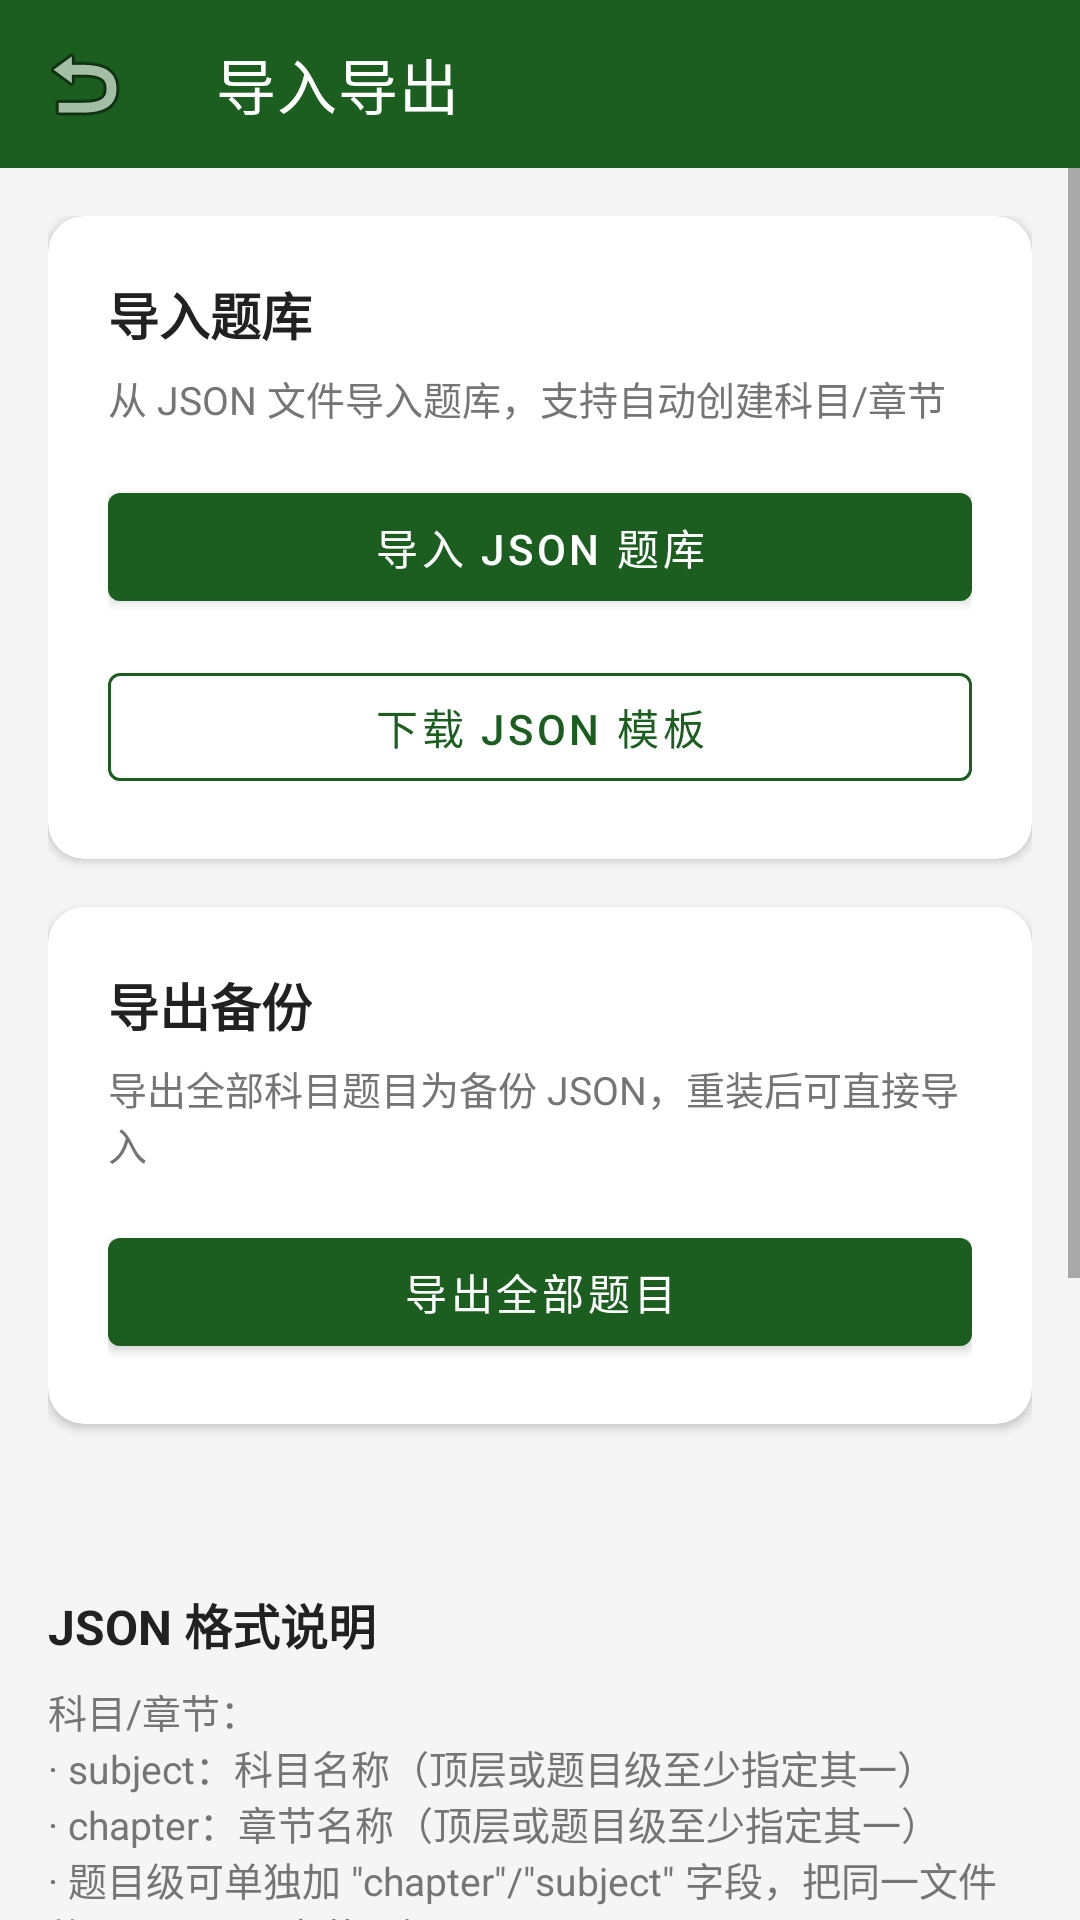

The Android layout XML behind this screen, and the referenced resources:
<!-- AndroidManifest.xml: application theme Theme.IQuestion -->
<!-- res/layout/activity_import_export.xml -->
<?xml version="1.0" encoding="utf-8"?>
<LinearLayout
    xmlns:android="http://schemas.android.com/apk/res/android"
    xmlns:app="http://schemas.android.com/apk/res-auto"
    android:layout_width="match_parent"
    android:layout_height="match_parent"
    android:background="@color/background"
    android:orientation="vertical">

    <com.google.android.material.appbar.AppBarLayout
        android:layout_width="match_parent"
        android:layout_height="wrap_content"
        android:theme="@style/AppBarOverlay">

        <androidx.appcompat.widget.Toolbar
            android:id="@+id/toolbar"
            android:layout_width="match_parent"
            android:layout_height="?attr/actionBarSize"
            android:background="@color/primary"
            app:navigationIcon="@android:drawable/ic_menu_revert"
            app:popupTheme="@style/PopupOverlay"
            app:title="@string/title_import_export"
            app:titleTextColor="@color/white" />

    </com.google.android.material.appbar.AppBarLayout>

    <ScrollView
        android:layout_width="match_parent"
        android:layout_height="match_parent"
        android:fillViewport="true">

        <LinearLayout
            android:layout_width="match_parent"
            android:layout_height="wrap_content"
            android:orientation="vertical"
            android:padding="16dp">

            
            <com.google.android.material.card.MaterialCardView
                android:layout_width="match_parent"
                android:layout_height="wrap_content"
                app:cardBackgroundColor="@color/card_background"
                app:cardCornerRadius="12dp"
                app:cardElevation="2dp">

                <LinearLayout
                    android:layout_width="match_parent"
                    android:layout_height="wrap_content"
                    android:orientation="vertical"
                    android:padding="20dp">

                    <TextView
                        android:layout_width="wrap_content"
                        android:layout_height="wrap_content"
                        android:text="@string/section_import"
                        android:textColor="@color/text_primary"
                        android:textSize="17sp"
                        android:textStyle="bold" />

                    <TextView
                        android:layout_width="match_parent"
                        android:layout_height="wrap_content"
                        android:layout_marginTop="6dp"
                        android:text="@string/desc_import"
                        android:textColor="@color/text_secondary"
                        android:textSize="13sp" />

                    <com.google.android.material.button.MaterialButton
                        android:id="@+id/btnSelectFile"
                        style="@style/Widget.MaterialComponents.Button"
                        android:layout_width="match_parent"
                        android:layout_height="wrap_content"
                        android:layout_marginTop="16dp"
                        android:text="@string/btn_import"
                        app:backgroundTint="@color/primary" />

                    <com.google.android.material.button.MaterialButton
                        android:id="@+id/btnDownloadTemplate"
                        style="@style/Widget.MaterialComponents.Button.OutlinedButton"
                        android:layout_width="match_parent"
                        android:layout_height="wrap_content"
                        android:layout_marginTop="12dp"
                        android:text="@string/btn_download_template"
                        android:textColor="@color/primary"
                        app:strokeColor="@color/primary" />

                </LinearLayout>

            </com.google.android.material.card.MaterialCardView>

            
            <com.google.android.material.card.MaterialCardView
                android:layout_width="match_parent"
                android:layout_height="wrap_content"
                android:layout_marginTop="16dp"
                app:cardBackgroundColor="@color/card_background"
                app:cardCornerRadius="12dp"
                app:cardElevation="2dp">

                <LinearLayout
                    android:layout_width="match_parent"
                    android:layout_height="wrap_content"
                    android:orientation="vertical"
                    android:padding="20dp">

                    <TextView
                        android:layout_width="wrap_content"
                        android:layout_height="wrap_content"
                        android:text="@string/section_export"
                        android:textColor="@color/text_primary"
                        android:textSize="17sp"
                        android:textStyle="bold" />

                    <TextView
                        android:layout_width="match_parent"
                        android:layout_height="wrap_content"
                        android:layout_marginTop="6dp"
                        android:text="@string/desc_export"
                        android:textColor="@color/text_secondary"
                        android:textSize="13sp" />

                    <com.google.android.material.button.MaterialButton
                        android:id="@+id/btnExport"
                        style="@style/Widget.MaterialComponents.Button"
                        android:layout_width="match_parent"
                        android:layout_height="wrap_content"
                        android:layout_marginTop="16dp"
                        android:text="@string/menu_export_all"
                        app:backgroundTint="@color/primary" />

                </LinearLayout>

            </com.google.android.material.card.MaterialCardView>

            
            <TextView
                android:id="@+id/tvFileName"
                android:layout_width="match_parent"
                android:layout_height="wrap_content"
                android:layout_marginTop="12dp"
                android:textColor="@color/text_secondary"
                android:textSize="14sp" />

            <ProgressBar
                android:id="@+id/progressBar"
                android:layout_width="wrap_content"
                android:layout_height="wrap_content"
                android:layout_gravity="center"
                android:layout_marginTop="24dp"
                android:visibility="gone" />

            <TextView
                android:id="@+id/tvResult"
                android:layout_width="match_parent"
                android:layout_height="wrap_content"
                android:layout_marginTop="16dp"
                android:textSize="15sp"
                android:visibility="gone" />

            
            <TextView
                android:layout_width="match_parent"
                android:layout_height="wrap_content"
                android:layout_marginTop="24dp"
                android:text="JSON 格式说明"
                android:textColor="@color/text_primary"
                android:textSize="16sp"
                android:textStyle="bold" />

            <TextView
                android:layout_width="match_parent"
                android:layout_height="wrap_content"
                android:layout_marginTop="8dp"
                android:textSize="13sp"
                android:textColor="@color/text_secondary"
                android:text='科目/章节：&#10;· subject：科目名称（顶层或题目级至少指定其一）&#10;· chapter：章节名称（顶层或题目级至少指定其一）&#10;· 题目级可单独加 "chapter"/"subject" 字段，把同一文件的题导入不同章节/科目&#10;· 科目或章节不存在时会自动创建，即通过导入即可添加新科目/新章节&#10;· 名称需与已有科目/章节完全一致才会归入，否则会创建新的（注意避免多空格等笔误）&#10;&#10;支持题型：single(单选)、multiple(多选)、judge(判断)、essay(解答)&#10;&#10;单选答案：字符串，如 "A"&#10;多选答案：数组或逗号分隔，如 ["A","B"] 或 "A,B"&#10;判断答案："正确"/"错误" 或 true/false&#10;解答题：无需 options，answer 填参考答案文本，答题时对照参考答案自评&#10;&#10;备份与恢复：先「导出全部题目」生成备份 JSON，换机或重装后通过本页导入即可完整还原；首次使用可先「下载 JSON 模板」按模板格式填写' />

        </LinearLayout>

    </ScrollView>

</LinearLayout>
<!-- resources referenced by this layout -->
<resources>
  <color name="background">#F5F5F5</color>
  <color name="card_background">#FFFFFF</color>
  <color name="primary">#1B5E20</color>
  <color name="text_primary">#212121</color>
  <color name="text_secondary">#757575</color>
  <color name="white">#FFFFFF</color>
  <string name="btn_download_template">下载 JSON 模板</string>
  <string name="btn_import">导入 JSON 题库</string>
  <string name="desc_export">导出全部科目题目为备份 JSON，重装后可直接导入</string>
  <string name="desc_import">从 JSON 文件导入题库，支持自动创建科目/章节</string>
  <string name="menu_export_all">导出全部题目</string>
  <string name="section_export">导出备份</string>
  <string name="section_import">导入题库</string>
  <string name="title_import_export">导入导出</string>
  <style name="AppBarOverlay" parent="ThemeOverlay.AppCompat.Dark.ActionBar" />
  <style name="PopupOverlay" parent="ThemeOverlay.AppCompat.Light" />
  <style name="Theme.IQuestion" parent="Theme.MaterialComponents.Light.NoActionBar">
          <item name="colorPrimary">@color/primary</item>
          <item name="colorPrimaryDark">@color/primary_dark</item>
          <item name="colorAccent">@color/accent</item>
          <item name="android:statusBarColor">@color/primary_dark</item>
      </style>
  <color name="primary_dark">#0E3D13</color>
  <color name="accent">#FFB300</color>
</resources>
